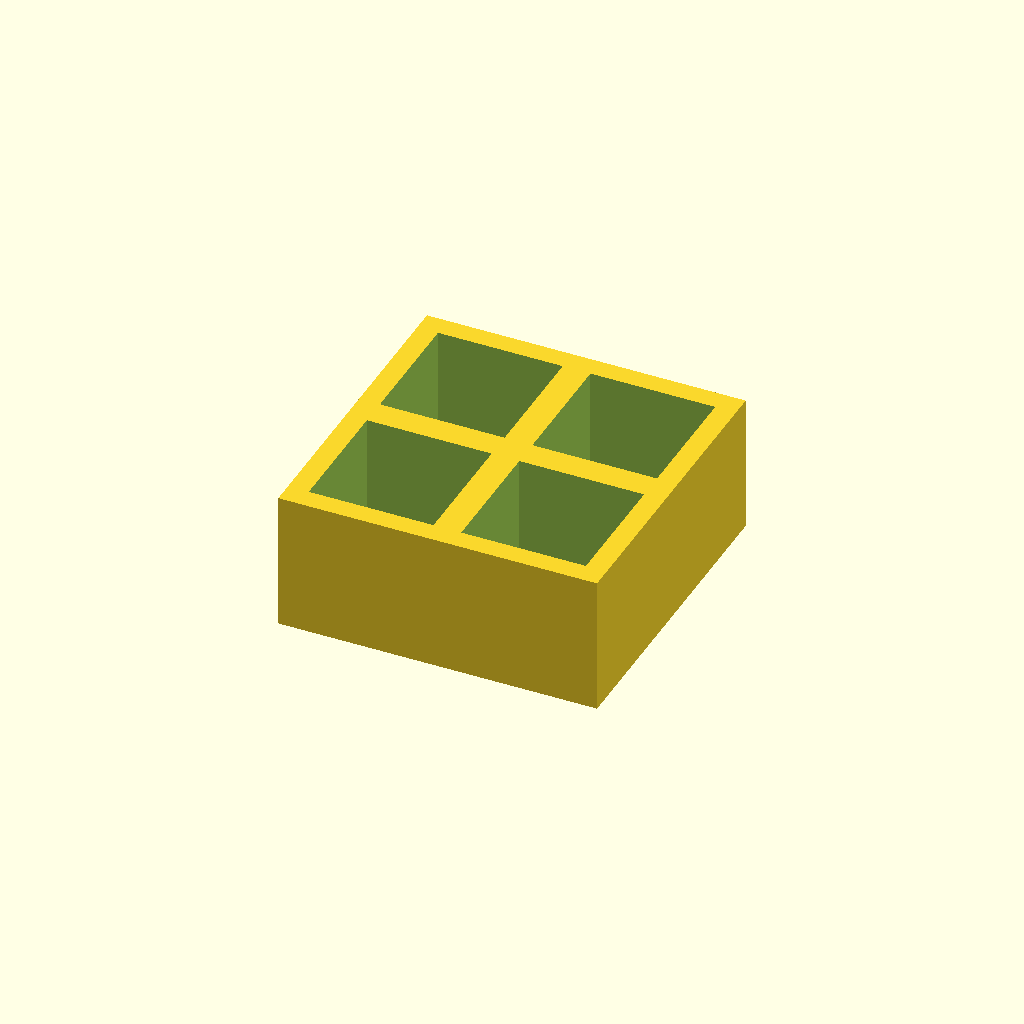
Cell 1: the model at its default parameters.
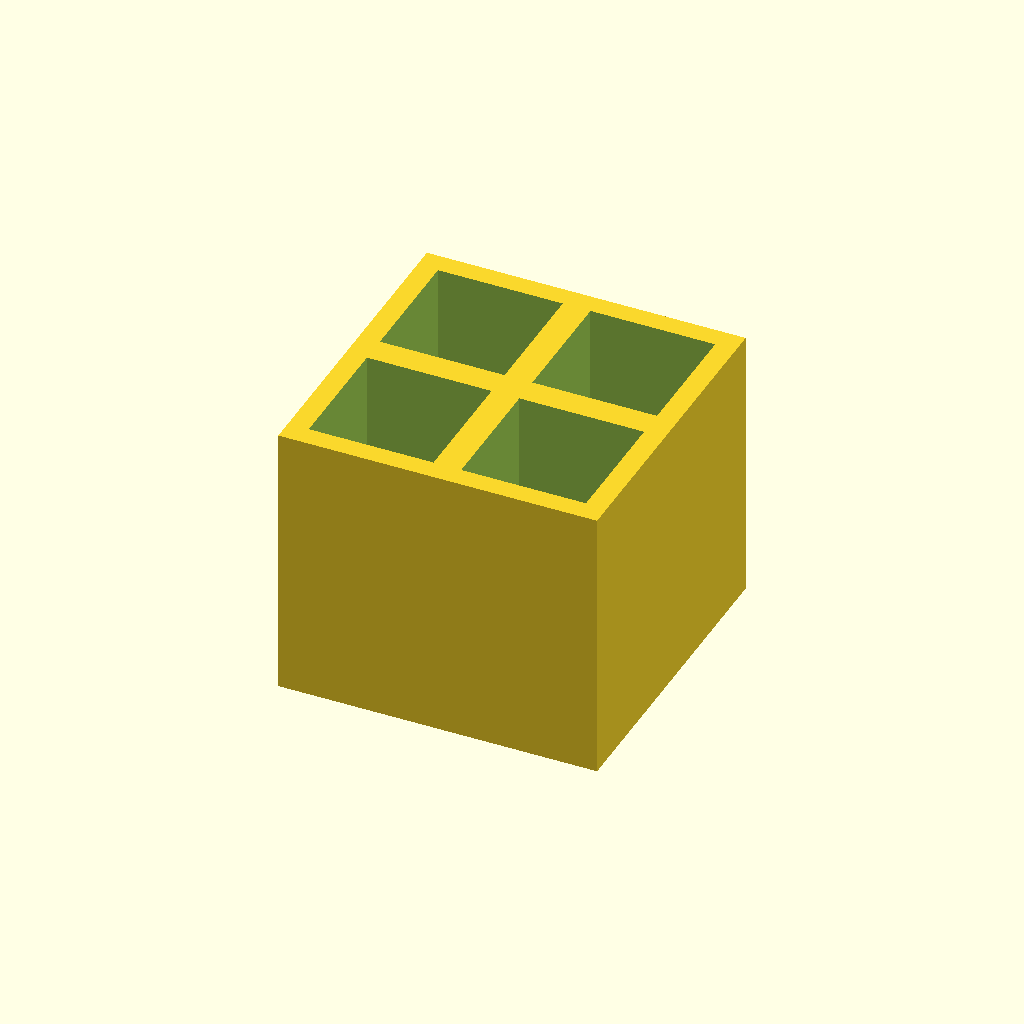
Cell 2 — thickness set to 40, the other parameters unchanged.
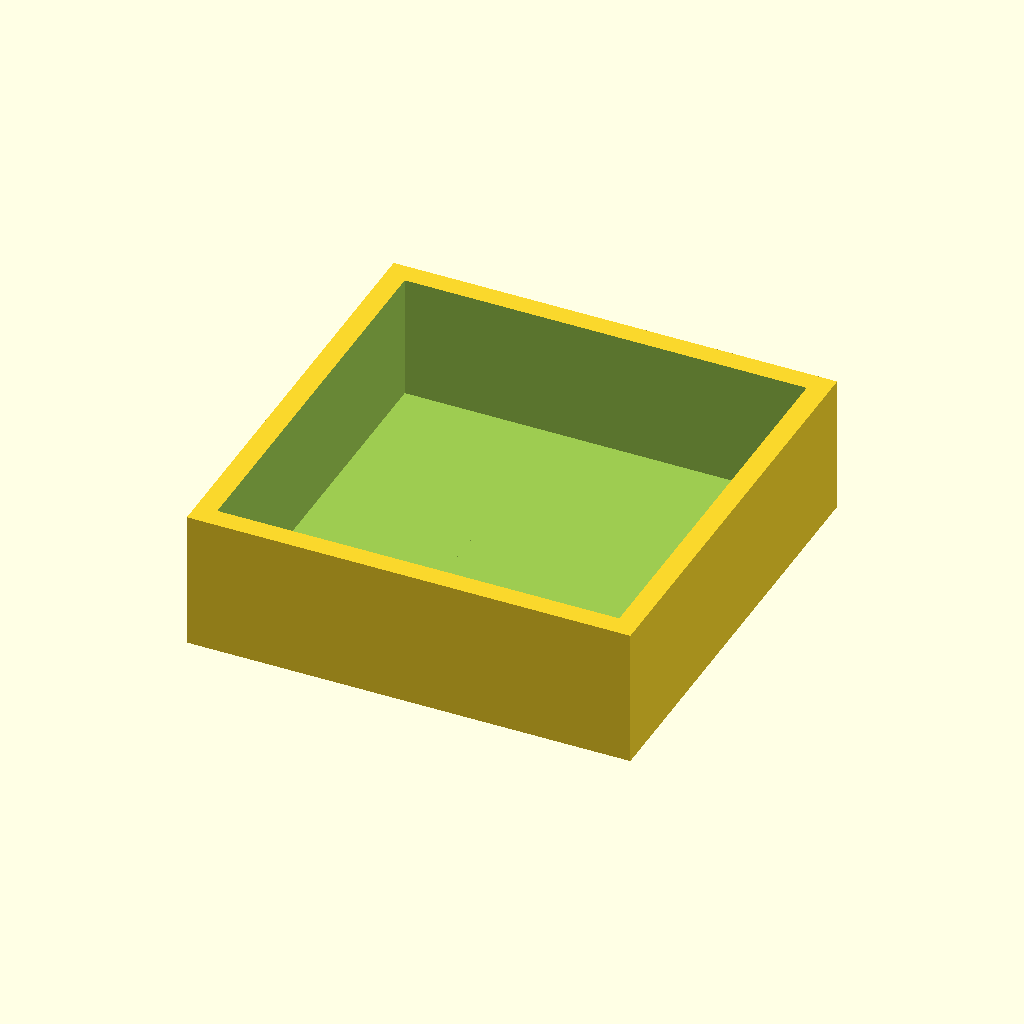
Cell 3: the same model with pocket = 36.
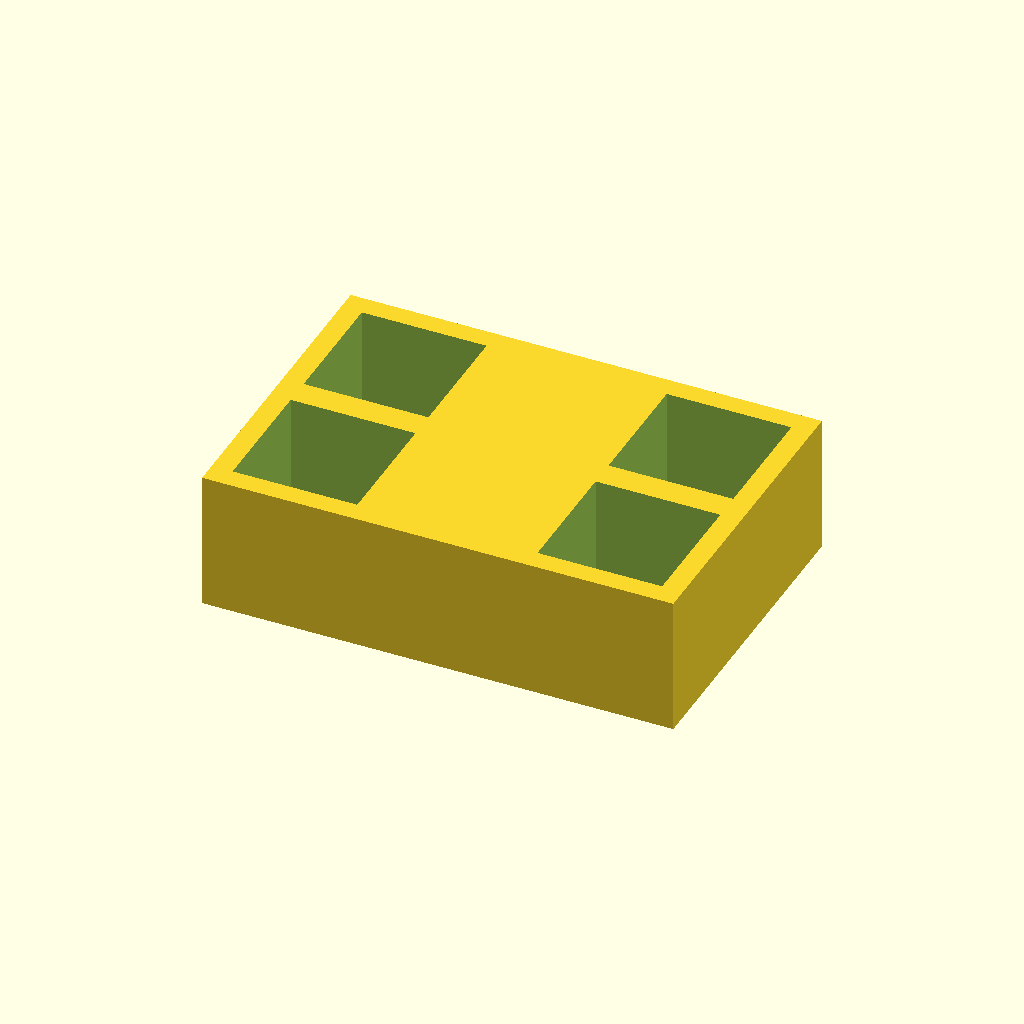
Cell 4: the same model with pitch_x = 44.
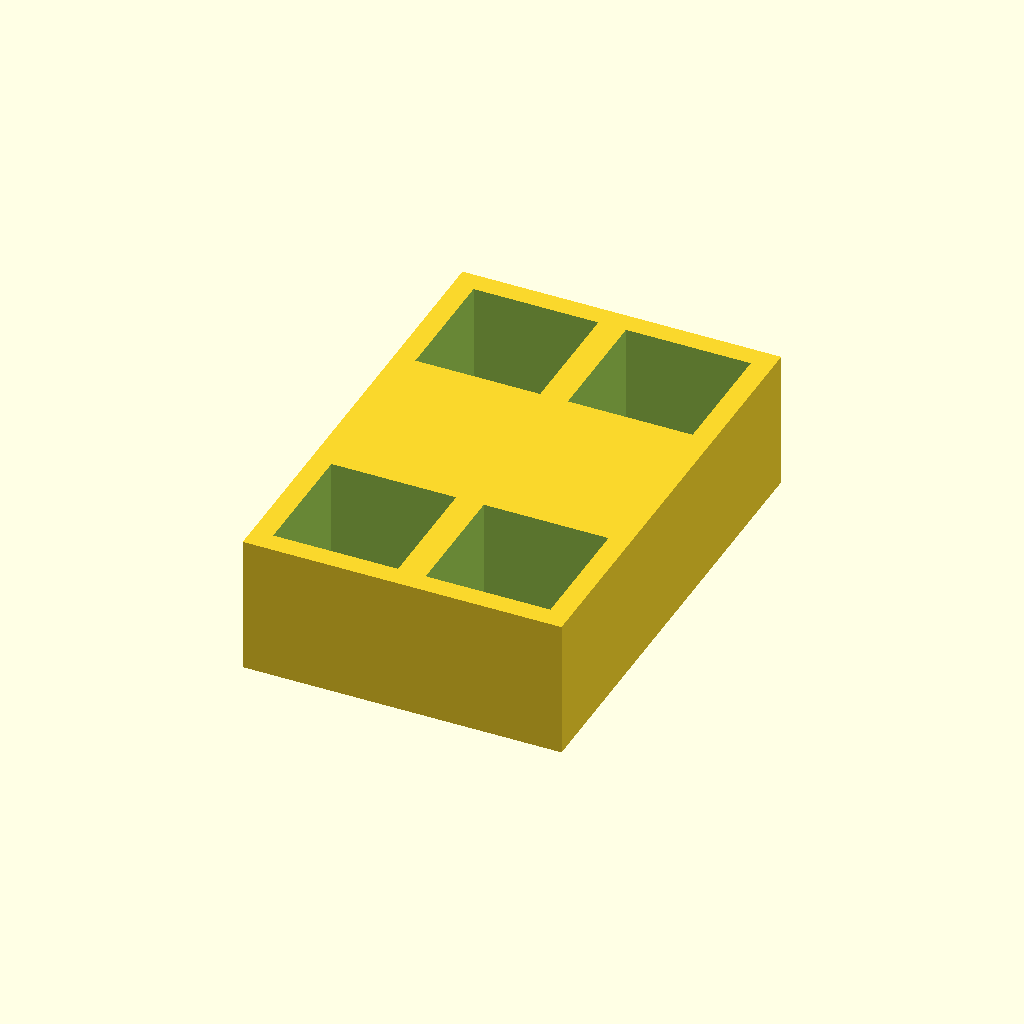
Cell 5: pitch_y = 44 (everything else at default).
All cells are drawn from one camera (rotation 55°, 0°, 25°, orthographic, colour scheme Cornfield), so only the parameter changes between them.
The OpenSCAD source (optional_data/data/place1/pocketplates/part_0083.scad):
$fn = 32;

// ----------------------------------------------------------------------
// Pocket plate 46 x 46 x 20
// 2 x 2 pockets 18 mm square, 18 mm deep
// ----------------------------------------------------------------------

// --- parameters (mm) ---
thickness = 20;  // plate thickness
floor_t = 2;     // material left under each pocket
pocket = 18;     // pocket side length
pitch_x = 22;    // pocket pitch along X
pitch_y = 22;    // pocket pitch along Y
cols = 2;        // pockets per row
rows = 2;        // rows of pockets

// --- derived feature positions (mm) ---
depth = thickness - floor_t;        // = 18   pocket depth, down to the floor
span_x = (cols - 1) * pitch_x;      // = 22   distance between outer pockets
span_y = (rows - 1) * pitch_y;      // = 22   distance between outer pocket rows
origin_x = -span_x / 2;             // = -11   X of the first pocket
origin_y = -span_y / 2;             // = -11   Y of the first pocket
plate = [span_x + pocket + 6, span_y + pocket + 6, thickness];  // = [46, 46, 20]   overall size: pockets plus 3 mm of wall on each side
feature_centers = [
  [origin_x + 0 * pitch_x, origin_y + 0 * pitch_y],
  [origin_x + 1 * pitch_x, origin_y + 0 * pitch_y],
  [origin_x + 0 * pitch_x, origin_y + 1 * pitch_y],
  [origin_x + 1 * pitch_x, origin_y + 1 * pitch_y]
];   // pocket centres, used verbatim by the cutter loop

// plate outline, then one pocket per centre in feature_centers
difference() {
  cube(plate, center = true);
  for (centre = feature_centers)
    translate([centre[0] - pocket / 2, centre[1] - pocket / 2, plate[2] / 2 - depth])
      cube([pocket, pocket, depth + 1]);  // centred on the declared pocket centre
}
Customizer parameters (derived from the source; name, type, default, range or options):
thickness: number, default 20
floor_t: number, default 2
pocket: number, default 18
pitch_x: number, default 22
pitch_y: number, default 22
cols: number, default 2
rows: number, default 2
